Labelled photos from "dataset", an image-classification folder in CamisaoLucas/classification_model. The possible labels are: bioclastic grainstone, mudstone, oolite, wackestone.

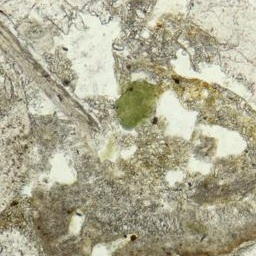
Label: bioclastic grainstone

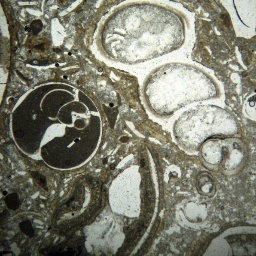
Label: wackestone

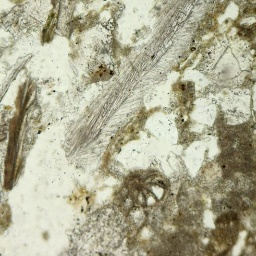
Label: bioclastic grainstone

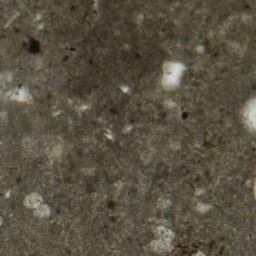
Label: mudstone

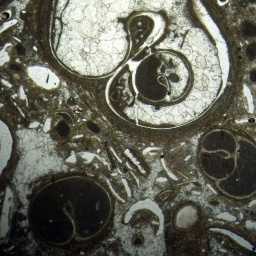
Label: wackestone

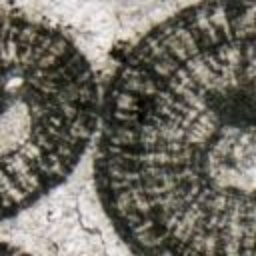
Label: oolite
